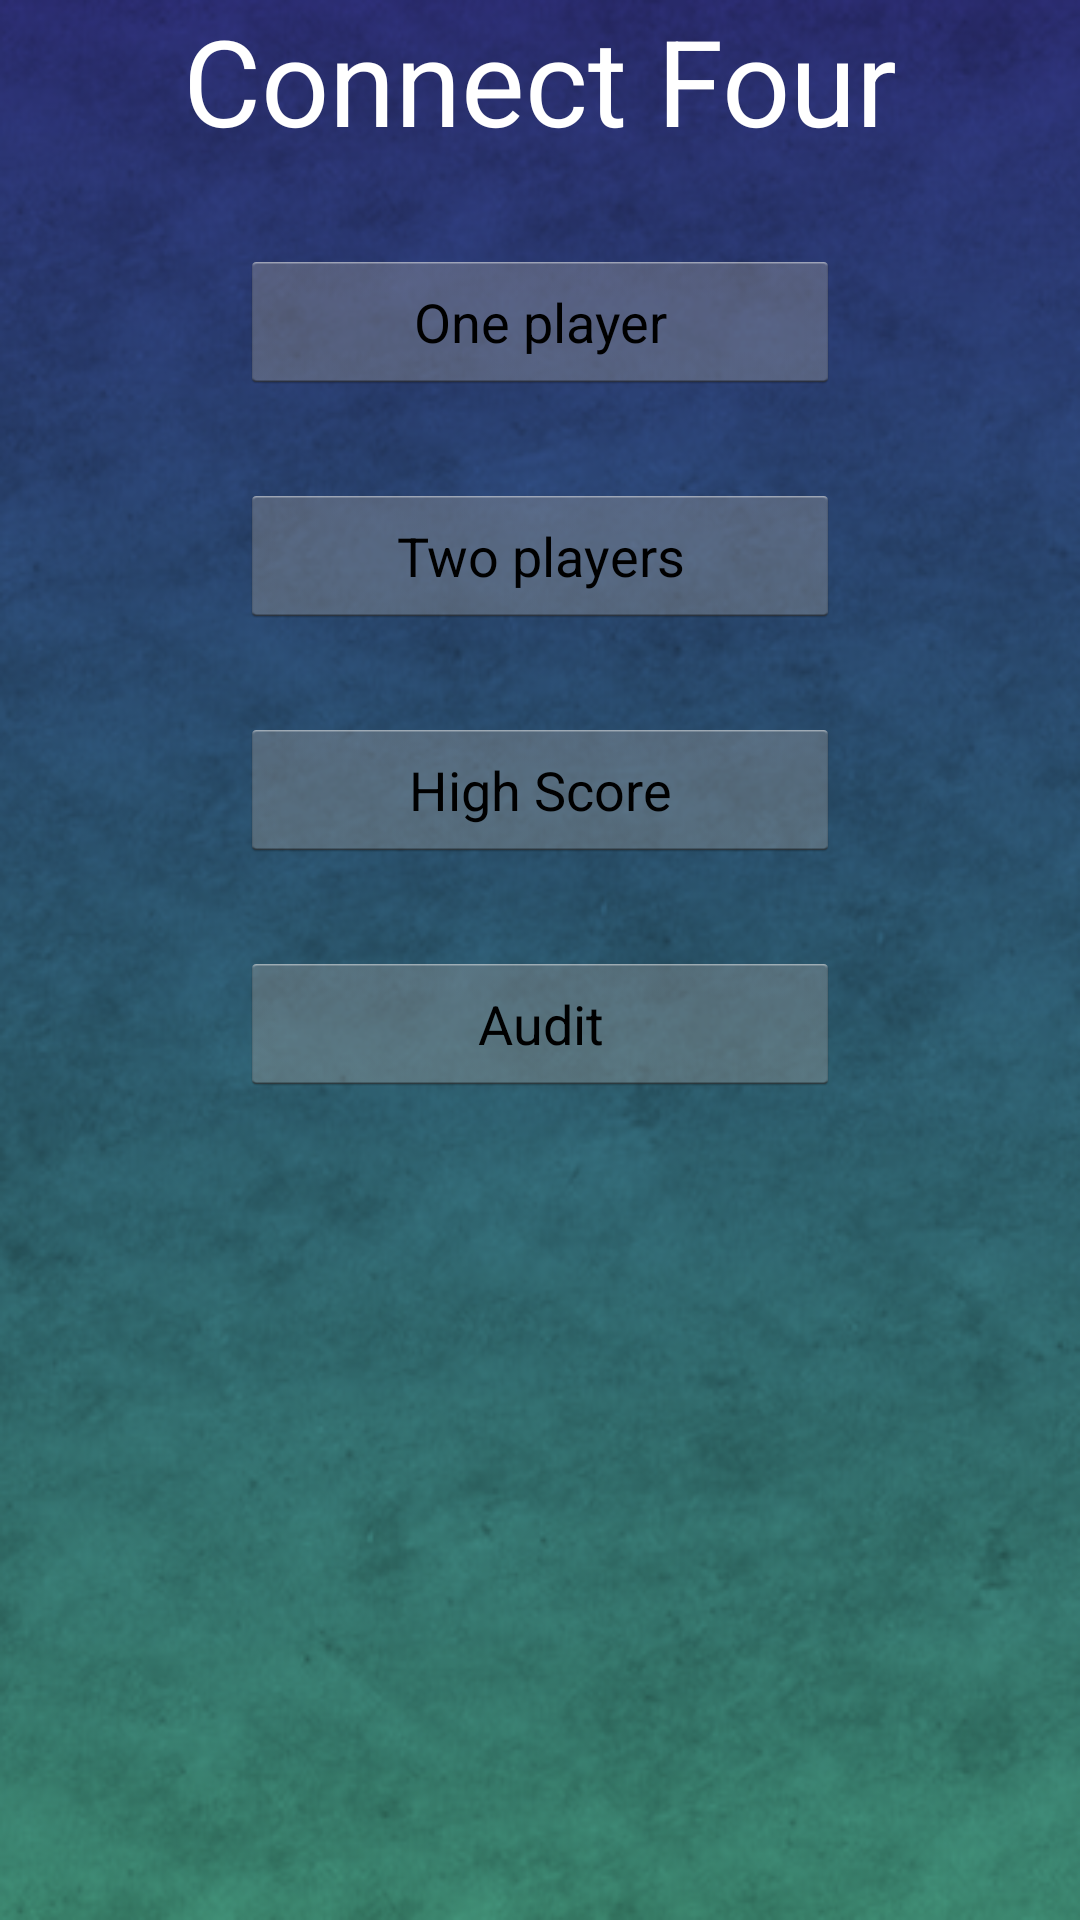

Android layout source for this screen:
<!-- AndroidManifest.xml: application theme AppTheme -->
<!-- res/layout/activity_main.xml -->
<LinearLayout xmlns:android="http://schemas.android.com/apk/res/android"
    xmlns:tools="http://schemas.android.com/tools" android:layout_width="match_parent"
    android:layout_height="match_parent" android:paddingLeft="@dimen/activity_horizontal_margin"
    android:paddingRight="@dimen/activity_horizontal_margin"
    android:paddingTop="@dimen/activity_vertical_margin"
    android:paddingBottom="@dimen/activity_vertical_margin"
    android:orientation="vertical"
    tools:context=".MainActivity"
    android:background="@drawable/background">


    <TextView
        android:layout_width="wrap_content"
        android:layout_height="wrap_content"
        android:textSize="40sp"
        android:text="@string/game_name"
        android:id="@+id/textView"
        android:layout_gravity="center_horizontal"
        android:textColor="#FFFFFF"/>


  <Button
      android:id="@+id/singlePlay"
      android:layout_width="200dp"
      android:layout_height="wrap_content"
      android:layout_gravity="center"
      android:layout_marginTop="30dp"
      android:text="One player"/>

  <Button
      android:id="@+id/multiPlay"
      android:layout_width="200dp"
      android:layout_height="wrap_content"
      android:layout_gravity="center"
      android:layout_marginTop="30dp"
      android:text="Two players"
      android:onClick="play"/>

    <Button
        android:id="@+id/highScore"
        android:layout_width="200dp"
        android:layout_height="wrap_content"
        android:layout_gravity="center"
        android:layout_marginTop="30dp"
        android:text="High Score"
        android:onClick="showHighscore"/>


    <Button
        android:layout_width="200dp"
        android:layout_height="wrap_content"
        android:layout_gravity="center"
        android:layout_marginTop="30dp"
        android:text="Audit"
        android:onClick="showAudit"/>



</LinearLayout>
<!-- resources referenced by this layout -->
<resources>
  <!-- drawable background: png bitmap (drawable, 319001 bytes) -->
  <string name="game_name">Connect Four</string>
  <style name="AppTheme" parent="android:Theme.Holo.Light.DarkActionBar">
          
      </style>
</resources>
